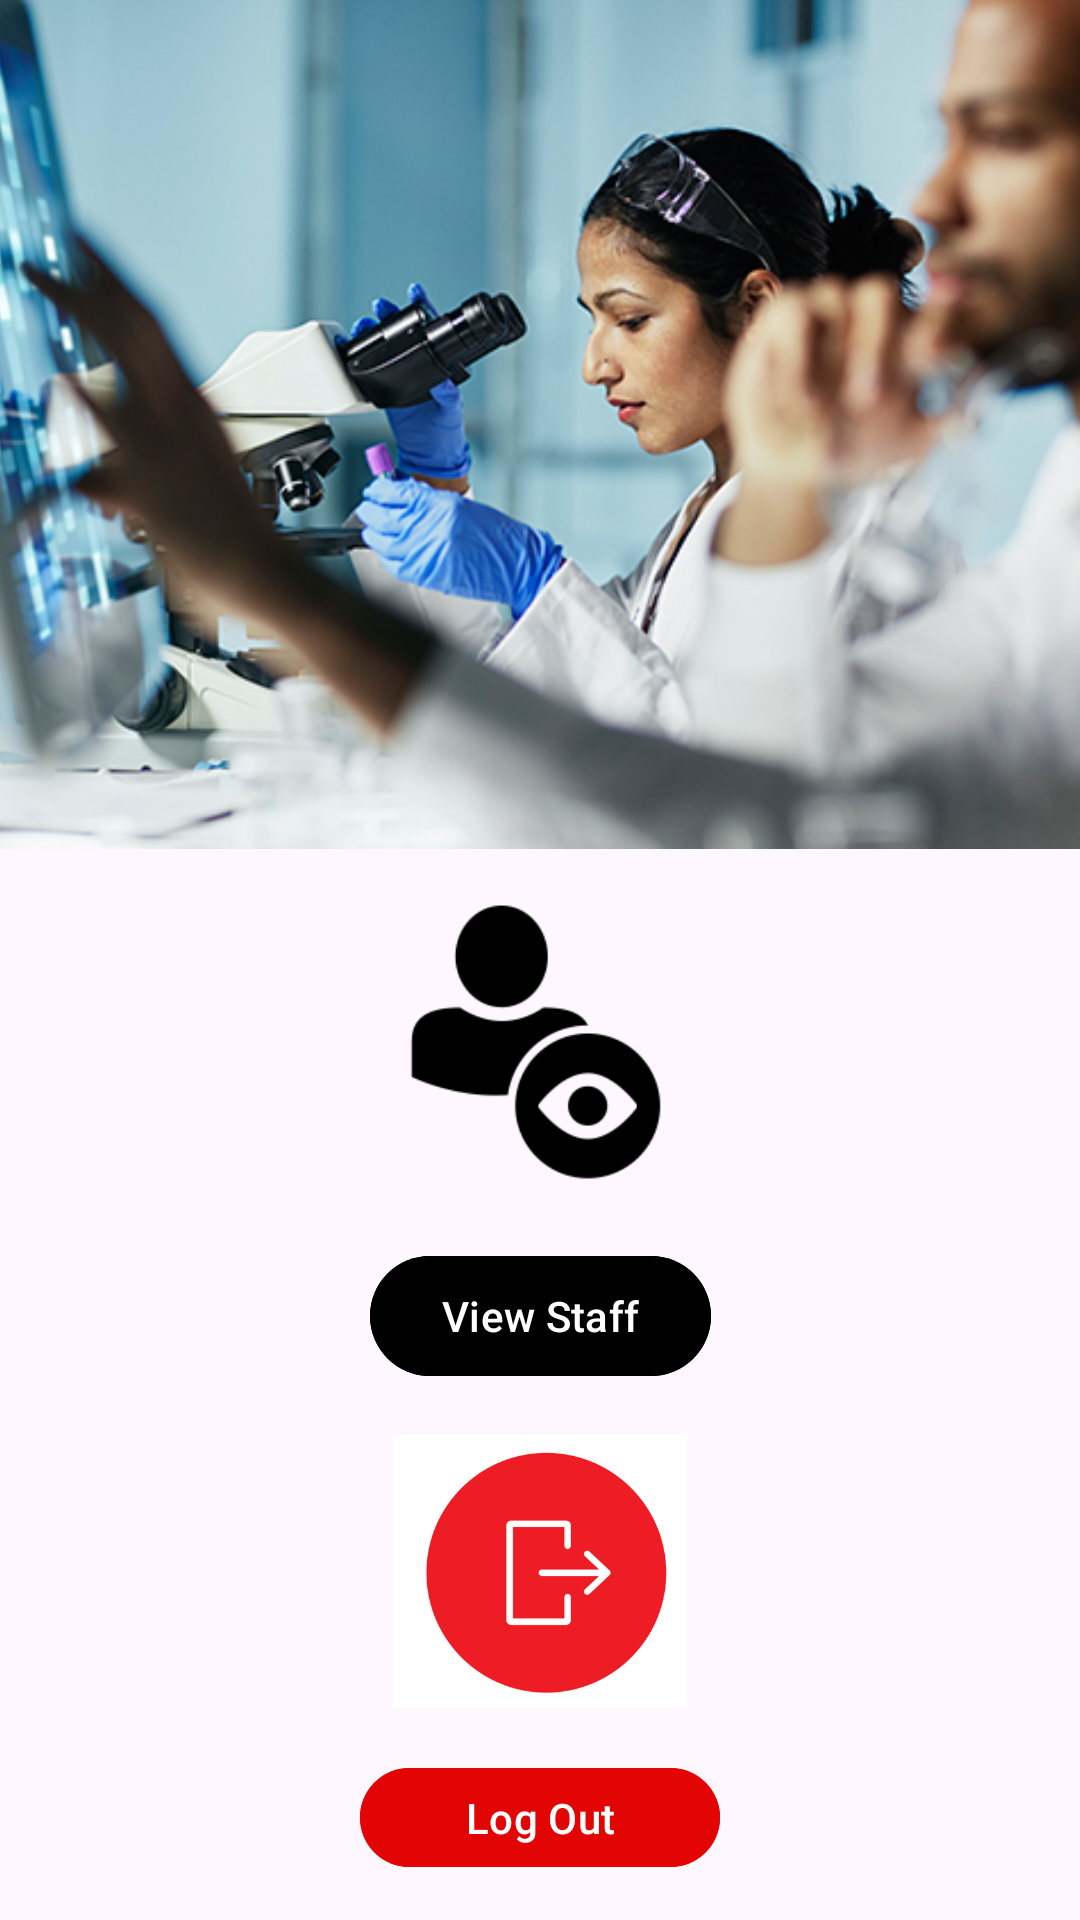

Write the Android layout XML for this screen, with the resource values it uses.
<!-- AndroidManifest.xml: application theme Theme.Material3.Light -->
<!-- res/layout/activity_page.xml -->
<?xml version="1.0" encoding="utf-8"?>
<androidx.constraintlayout.widget.ConstraintLayout xmlns:android="http://schemas.android.com/apk/res/android"
    xmlns:app="http://schemas.android.com/apk/res-auto"
    xmlns:tools="http://schemas.android.com/tools"
    android:layout_width="match_parent"
    android:layout_height="match_parent"
    tools:context=".Page">

    <Button
        android:id="@+id/view"
        android:layout_width="wrap_content"
        android:layout_height="wrap_content"
        android:backgroundTint="@color/black"
        android:text="View Staff"
        app:layout_constraintBottom_toTopOf="@+id/logoutimage"
        app:layout_constraintEnd_toEndOf="parent"
        app:layout_constraintHorizontal_bias="0.501"
        app:layout_constraintStart_toStartOf="parent"
        app:layout_constraintTop_toBottomOf="@+id/viewimage"
        app:layout_constraintVertical_bias="0.5" />

    <ImageView
        android:id="@+id/imageView3"
        android:layout_width="582dp"
        android:layout_height="283dp"
        android:layout_marginBottom="448dp"
        app:layout_constraintBottom_toBottomOf="parent"
        app:layout_constraintEnd_toEndOf="parent"
        app:layout_constraintStart_toStartOf="parent"
        app:layout_constraintTop_toTopOf="parent"
        app:layout_constraintVertical_bias="0.0"
        app:srcCompat="@drawable/labimage12"
        tools:ignore="MissingConstraints" />

    <ImageView
        android:id="@+id/logoutimage"
        android:layout_width="98dp"
        android:layout_height="95dp"
        app:layout_constraintBottom_toTopOf="@+id/logout"
        app:layout_constraintEnd_toEndOf="parent"
        app:layout_constraintHorizontal_bias="0.5"
        app:layout_constraintStart_toStartOf="parent"
        app:layout_constraintTop_toBottomOf="@+id/view"
        app:layout_constraintVertical_bias="0.5"
        app:srcCompat="@drawable/logout" />

    <ImageView
        android:id="@+id/viewimage"
        android:layout_width="114dp"
        android:layout_height="104dp"
        app:layout_constraintBottom_toTopOf="@+id/view"
        app:layout_constraintEnd_toEndOf="parent"
        app:layout_constraintHorizontal_bias="0.5"
        app:layout_constraintStart_toStartOf="parent"
        app:layout_constraintTop_toBottomOf="@+id/imageView3"
        app:layout_constraintVertical_bias="0.5"
        app:srcCompat="@drawable/viewuser" />

    <Button
        android:id="@+id/logout"
        android:layout_width="120dp"
        android:layout_height="41dp"
        android:backgroundTint="#E30404"
        android:text="Log Out"
        app:layout_constraintBottom_toBottomOf="parent"
        app:layout_constraintEnd_toEndOf="parent"
        app:layout_constraintHorizontal_bias="0.5"
        app:layout_constraintStart_toStartOf="parent"
        app:layout_constraintTop_toBottomOf="@+id/logoutimage"
        app:layout_constraintVertical_bias="0.5" />

    <androidx.constraintlayout.widget.Guideline
        android:id="@+id/guideline"
        android:layout_width="wrap_content"
        android:layout_height="wrap_content"
        android:orientation="vertical"
        app:layout_constraintGuide_begin="20dp" />
</androidx.constraintlayout.widget.ConstraintLayout>
<!-- resources referenced by this layout -->
<resources>
  <!-- drawable labimage12: jpg bitmap (drawable, 157183 bytes) -->
  <!-- drawable logout: png bitmap (drawable-v24, 39797 bytes) -->
  <!-- drawable viewuser: png bitmap (drawable-v24, 4257 bytes) -->
  <!-- not gathered from this repository: default colours our renderer supplied (Android Studio template values) -->
  <color name="black">#FF000000</color>
</resources>
